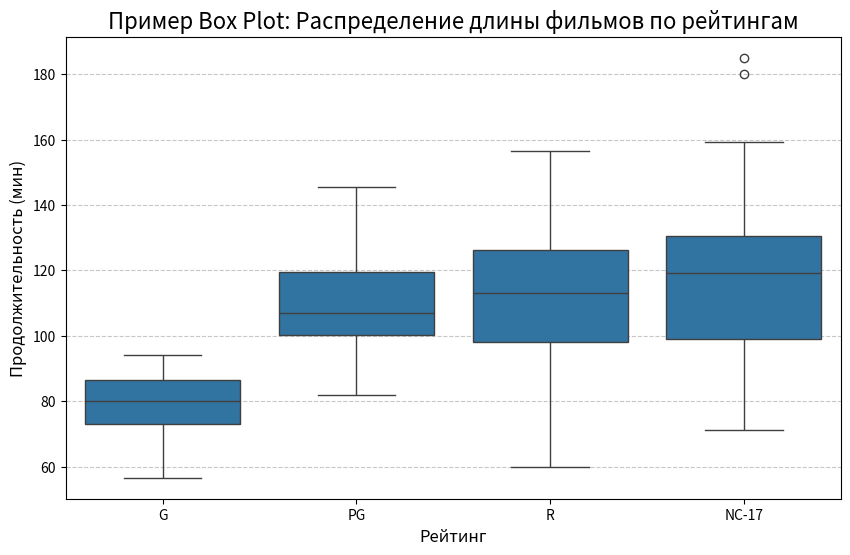

The script that saved this image:
import matplotlib.pyplot as plt
import seaborn as sns
import pandas as pd
import numpy as np  # <--- 1. ЯВНО ИМПОРТИРУЕМ NUMPY

# 1. Создаем "игрушечные" данные, похожие на наши
# (DataFrame - это специальная таблица из библиотеки pandas)
data = {
    'rating': ['G']*50 + ['PG']*50 + ['R']*50 + ['NC-17']*50,
    'length': [
        # Фильмы 'G' - стабильные, короткие
        # --- 2. ИСПОЛЬЗУЕМ np НАПРЯМУЮ ---
        *np.random.normal(80, 10, 50),
        # Фильмы 'PG' - чуть длиннее
        *np.random.normal(110, 15, 50),
        # Фильмы 'R' - большой разброс
        *np.random.normal(120, 25, 50),
        # Фильмы 'NC-17' - с выбросами
        *np.random.normal(115, 20, 48), 180, 185
    ]
}
df = pd.DataFrame(data)

# 2. Создаем "полотно" для рисования
plt.figure(figsize=(10, 6))

# 3. Строим Box Plot с помощью Seaborn (это делается одной строкой!)
sns.boxplot(x='rating', y='length', data=df)

# 4. Настраиваем внешний вид
plt.title('Пример Box Plot: Распределение длины фильмов по рейтингам', fontsize=16)
plt.xlabel('Рейтинг', fontsize=12)
plt.ylabel('Продолжительность (мин)', fontsize=12)
plt.grid(axis='y', linestyle='--', alpha=0.7)

# 5. Сохраняем и показываем
plt.savefig('example_boxplot.png')
plt.show()
